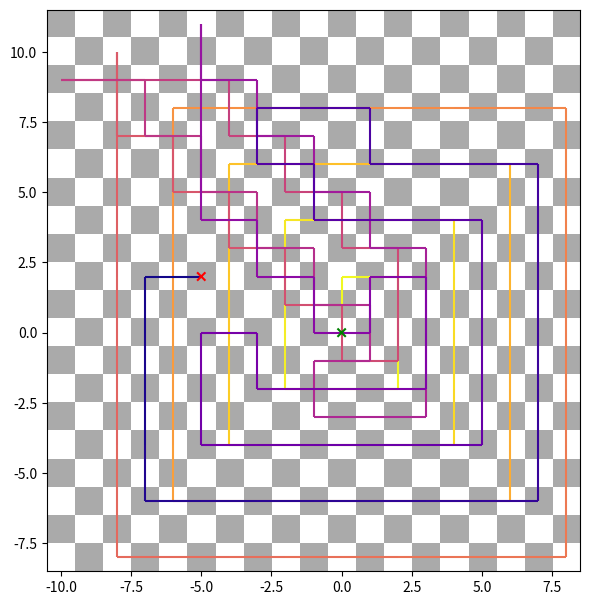

Python code for this plot:
import numpy as np
import matplotlib.pyplot as plt
from matplotlib.collections import LineCollection
from matplotlib.colors import ListedColormap

MODE = "ROOK"
MAXSTEPS = 10000

DPI = 72
width, height = 700, 525
fig, ax = plt.subplots(figsize=(width/DPI, height/DPI), dpi=DPI)
ax.axis('square')

# spiral starts to the right (i.e., (1,0) = 2)
# spiral goes counterclockwise
# diagonals:
# 4n^2 - 2n + 1 is (n, n)
# 4n^2 + 4n + 1 is (n, -n)
# 4n^2 + 2n + 1 is (-n, -n)
# 4n^2 + 1 is (-n, n)

def coord_to_label(x, y):
    # which diagonal quadrant are we in?
    if abs(x) > abs(y):
        # left or right quadrant
        if x >= 0:
            # right
            value_on_diagonal = 4*x**2 - 2*x + 1
            down_steps = (x-y)
            return value_on_diagonal - down_steps
        else:
            # left
            value_on_diagonal = 4*x**2 + 2*abs(x) + 1
            up_steps = (y-x)
            return value_on_diagonal - up_steps
    else:
        # top or bottom quadrant
        if y >= 0:
            # top
            value_on_diagonal = 4*y**2 + 1
            right_steps = (x+y)
            return value_on_diagonal - right_steps
        else:
            # bottom
            value_on_diagonal = 4*y**2 + 4*abs(y) + 1
            left_steps = (-x-y)
            return value_on_diagonal - left_steps

def get_moves(iy, ix):
    if MODE == "ROOK":
        move_length = len(str(max(abs(ix),abs(iy)))) + 1
        return (move_length,0), (0,move_length), (-move_length,0), (0,-move_length)
    elif MODE == "BISHOP":
        move_length = len(str(max(abs(ix),abs(iy)))) + 1
        return (move_length,move_length), (-move_length,move_length), (-move_length,-move_length), (move_length,-move_length)
    elif MODE == "QUEEN":
        move_length = len(str(max(abs(ix),abs(iy)))) + 1
        return (move_length,0), (0,move_length), (-move_length,0), (0,-move_length), (move_length,move_length), (-move_length,move_length), (-move_length,-move_length), (move_length,-move_length)
    elif MODE == "KNIGHT":
        return (-1,-2), (-1,2), (1,-2), (1,2), (-2,-1), (-2,1), (2,-1), (2,1)
    else:
        raise ValueError("Please specify a valid piece configuration (line 6)") 


def get_next(iy, ix):
    next_sq = []
    
    for dy, dx in get_moves(iy, ix):
        jy, jx = iy + dy, ix + dx
        if (jy, jx) not in visited:
            next_sq.append((jy, jx))
    if not next_sq:
        # No valid moves – we're done: return None
        return
    return min(next_sq, key=lambda e: coord_to_label(e[1],e[0]))

# Keep track of the visited squares' indexes in the list visited.
visited = []
iy, ix = 0, 0
i = 0
# Run the game until there are no valid moves and print the visited squares.
while True:
    i += 1
    visited.append((iy, ix))
    try:
        iy, ix = get_next(iy, ix)
        # print("(" + str(iy) + ", " + str(ix) + ") " + str(coord_to_label(ix, iy)))
    except TypeError:
        break
    if i % (MAXSTEPS/100) == 0:
        print(str(i/MAXSTEPS*100) + "%")
    if i > MAXSTEPS:
        break
print(', '.join(str(coord_to_label(ix, iy)) for iy, ix in visited))
print('Done in {} steps'.format(i))

# Plot the path of the knight on a chessboard in a pleasing colour scheme.
points = np.array(visited).reshape(-1, 1, 2)
segments = np.concatenate([points[:-1], points[1:]], axis=1)
norm = plt.Normalize(1, len(visited))
lc = LineCollection(segments, cmap='plasma_r', norm=norm)
lc.set_array(np.array(range(len(visited))))
line = ax.add_collection(lc)

ax.scatter([visited[0][0], visited[-1][0]], [visited[0][1], visited[-1][1]],
           c=('g','r'), marker='x', zorder=10)

ptp = np.concatenate( (np.min(points[:,:], axis=0),
                       np.max(points[:,:], axis=0)) ).T

ax.set_xlim(ptp[0][0]-0.5, ptp[0][1]+0.5)
ax.set_ylim(ptp[1][0]-0.5, ptp[1][1]+0.5)

xmin, xmax = ptp[0]
ymin, ymax = ptp[1]
board = np.zeros((ymax-ymin+1, xmax-xmin+1), dtype=int)
board[1::2, ::2] = 1
board[::2, 1::2] = 1

cmap = ListedColormap(['#aaaaaa', 'white'])

ax.imshow(board, extent=[xmin-0.5,xmax+0.5,ymin-0.5,ymax+0.5], cmap=cmap)

plt.savefig('travelling-chess-piece.png', dpi=DPI)
plt.show()
